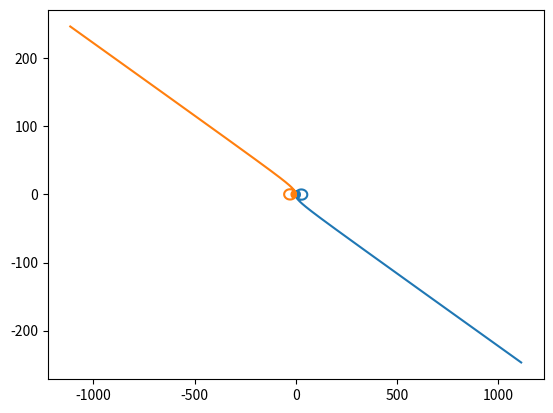

Recreate this plot in Python.
# -*- coding: utf-8 -*-
"""
Created on Tue May  5 00:37:45 2020

@author: Administrator
"""
import numpy as np
import matplotlib.pyplot as plt

pos1 = np.array([10.0,0])
pos2 = np.array([0.0,0])

vel1 = np.array([0,0.5])
vel2 = np.array([0,0.0])

M = 5*10**10
m = 5*10**10
G = 6.67*10**-11
n = 100000
t = 0.1
result1 = np.zeros((n,2))
result2 = np.zeros((n,2))

for i in range(n):
    k11  = t*vel1
    vk11 = -t*G*M*(pos1-pos2)/(np.linalg.norm(pos1-pos2))**3
    k12  = t*vel2
    vk12 = -t*G*M*(pos2-pos1)/(np.linalg.norm(pos2-pos1))**3
    
    k21  = t*(vel1+vk11/2)
    vk21 = -t*G*M*(pos1+k11/2-pos2-k12/2)/(np.linalg.norm(pos1+k11/2-pos2-k12/2))**3
    k22  = t*(vel2+vk12/2)
    vk22 = -t*G*M*(pos2+k12/2-pos1-k11/2)/(np.linalg.norm(pos2+k12/2-pos1-k11/2))**3
    
    k31  = t*(vel1+vk21/2)
    vk31 = -t*G*M*(pos1+k21/2-pos2-k22/2)/(np.linalg.norm(pos1+k21/2-pos2-k22/2))**3
    k32  = t*(vel2+vk22/2)
    vk32 = -t*G*M*(pos2+k21/2-pos1-k21/2)/(np.linalg.norm(pos2+k22/2-pos1-k21/2))**3
    
    k41  = t*(vel1+vk31)
    vk41 = -t*G*M*(pos1+k31-pos2-k32)/(np.linalg.norm(pos1+k31-pos2-k32))**3
    k42  = t*(vel1+vk32)
    vk42 = -t*G*M*(pos2+k32-pos1-k31)/(np.linalg.norm(pos2+k32-pos1-k31))**3
    
    pos1 += (k11+2*k21+2*k31+k41)/6
    vel1 += (vk11+2*vk21+2*vk31+vk41)/6
    pos2 += (k12+2*k22+2*k32+k41)/6
    vel2 += (vk12+2*vk22+2*vk32+vk42)/6
    
    result1[i] = pos1
    result2[i] = pos2
    
plt.plot(result1[:,0]-(result1[:,0]+result2[:,0])/2,result1[:,1]-(result1[:,1]+result2[:,1])/2)
plt.plot(result2[:,0]-(result1[:,0]+result2[:,0])/2,result2[:,1]-(result1[:,1]+result2[:,1])/2)
plt.show()
